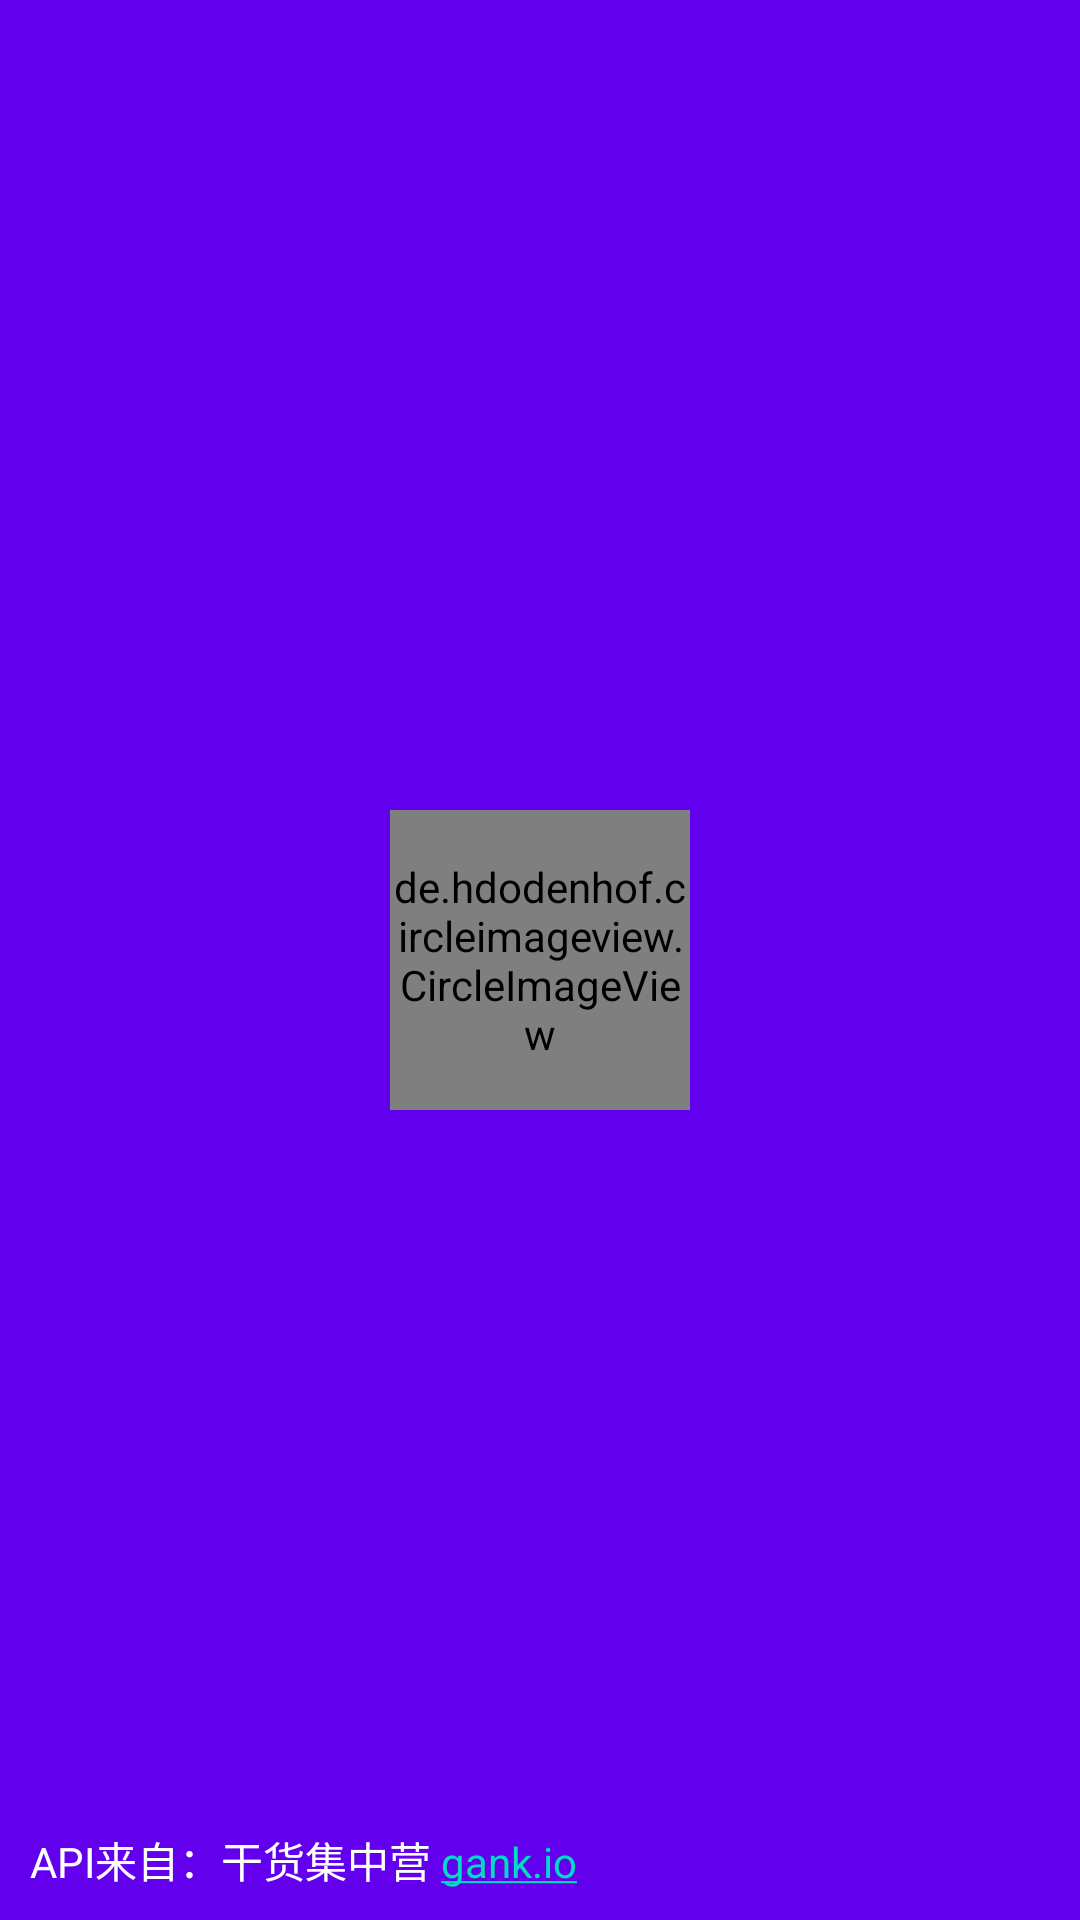

Layout XML and referenced resources for this Android screen:
<!-- AndroidManifest.xml: application theme MyTheme -->
<!-- res/layout/nav_header.xml -->
<?xml version="1.0" encoding="utf-8"?>
<RelativeLayout xmlns:android="http://schemas.android.com/apk/res/android"
    android:orientation="vertical"
    android:layout_width="match_parent"
    android:layout_height="180dp"
    android:background="?attr/colorPrimary"
    android:padding="10dp">

    <de.hdodenhof.circleimageview.CircleImageView
        android:id="@+id/icon_image"
        android:layout_width="100dp"
        android:layout_height="100dp"
        android:layout_centerInParent="true"/>

    <TextView
        android:layout_width="wrap_content"
        android:layout_height="wrap_content"
        android:layout_alignParentBottom="true"
        android:textColor="#FFF"
        android:text="API来自：干货集中营 gank.io"
        android:autoLink="web"/>

</RelativeLayout>
<!-- resources referenced by this layout -->
<resources>
  <style name="MyTheme" parent="AppTheme">
      </style>
  <style name="AppTheme" parent="Theme.AppCompat.Light.NoActionBar">
          
          <item name="colorPrimary">@color/colorPrimary</item>
          <item name="colorPrimaryDark">@color/colorPrimaryDark</item>
          <item name="colorAccent">@color/colorAccent</item>
      </style>
  <!-- not gathered from this repository: default colours our renderer supplied (Android Studio template values) -->
  <color name="colorPrimary">#FF6200EE</color>
  <color name="colorPrimaryDark">#FF3700B3</color>
  <color name="colorAccent">#FF03DAC5</color>
</resources>
